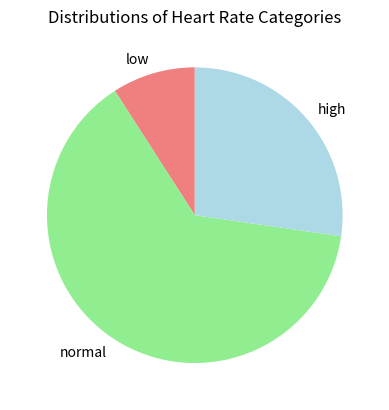

Recreate this plot in Python.
import numpy as np
import matplotlib.pyplot as plt

#stating how many patients are in the dataset and the mean heart rate
hr = [72, 60, 126, 85, 90, 59, 76, 131, 88, 121, 64]
patnum = len(hr)
mean_hr = np.mean(hr)
print("There are", patnum, "patients in the dataset, and the average heart rate is", mean_hr, "/bpm")

#categorize
low = 0
normal = 0
high = 0
for i in hr:
    if i < 60:
        low += 1
    if 60 <= i <= 120:
        normal += 1
    if i > 120:
        high += 1
hr_ctgr = {'low':low, 'normal':normal, 'high':high}
print("Patient number in catagories---low heart rate:",low, "normal heart rate:", normal, "high heart rate:",high)
max_ctgr = max(hr_ctgr, key=hr_ctgr.get)
print("The",max_ctgr, "heart rate category contains the largest number of patients.")

#pie chart
categories = list(hr_ctgr.keys())
num = list(hr_ctgr.values())
colors = ['lightcoral', 'lightgreen','lightblue']
plt.pie(num, labels = categories, colors = colors, startangle=90)
plt.title('Distributions of Heart Rate Categories')
plt.show()
